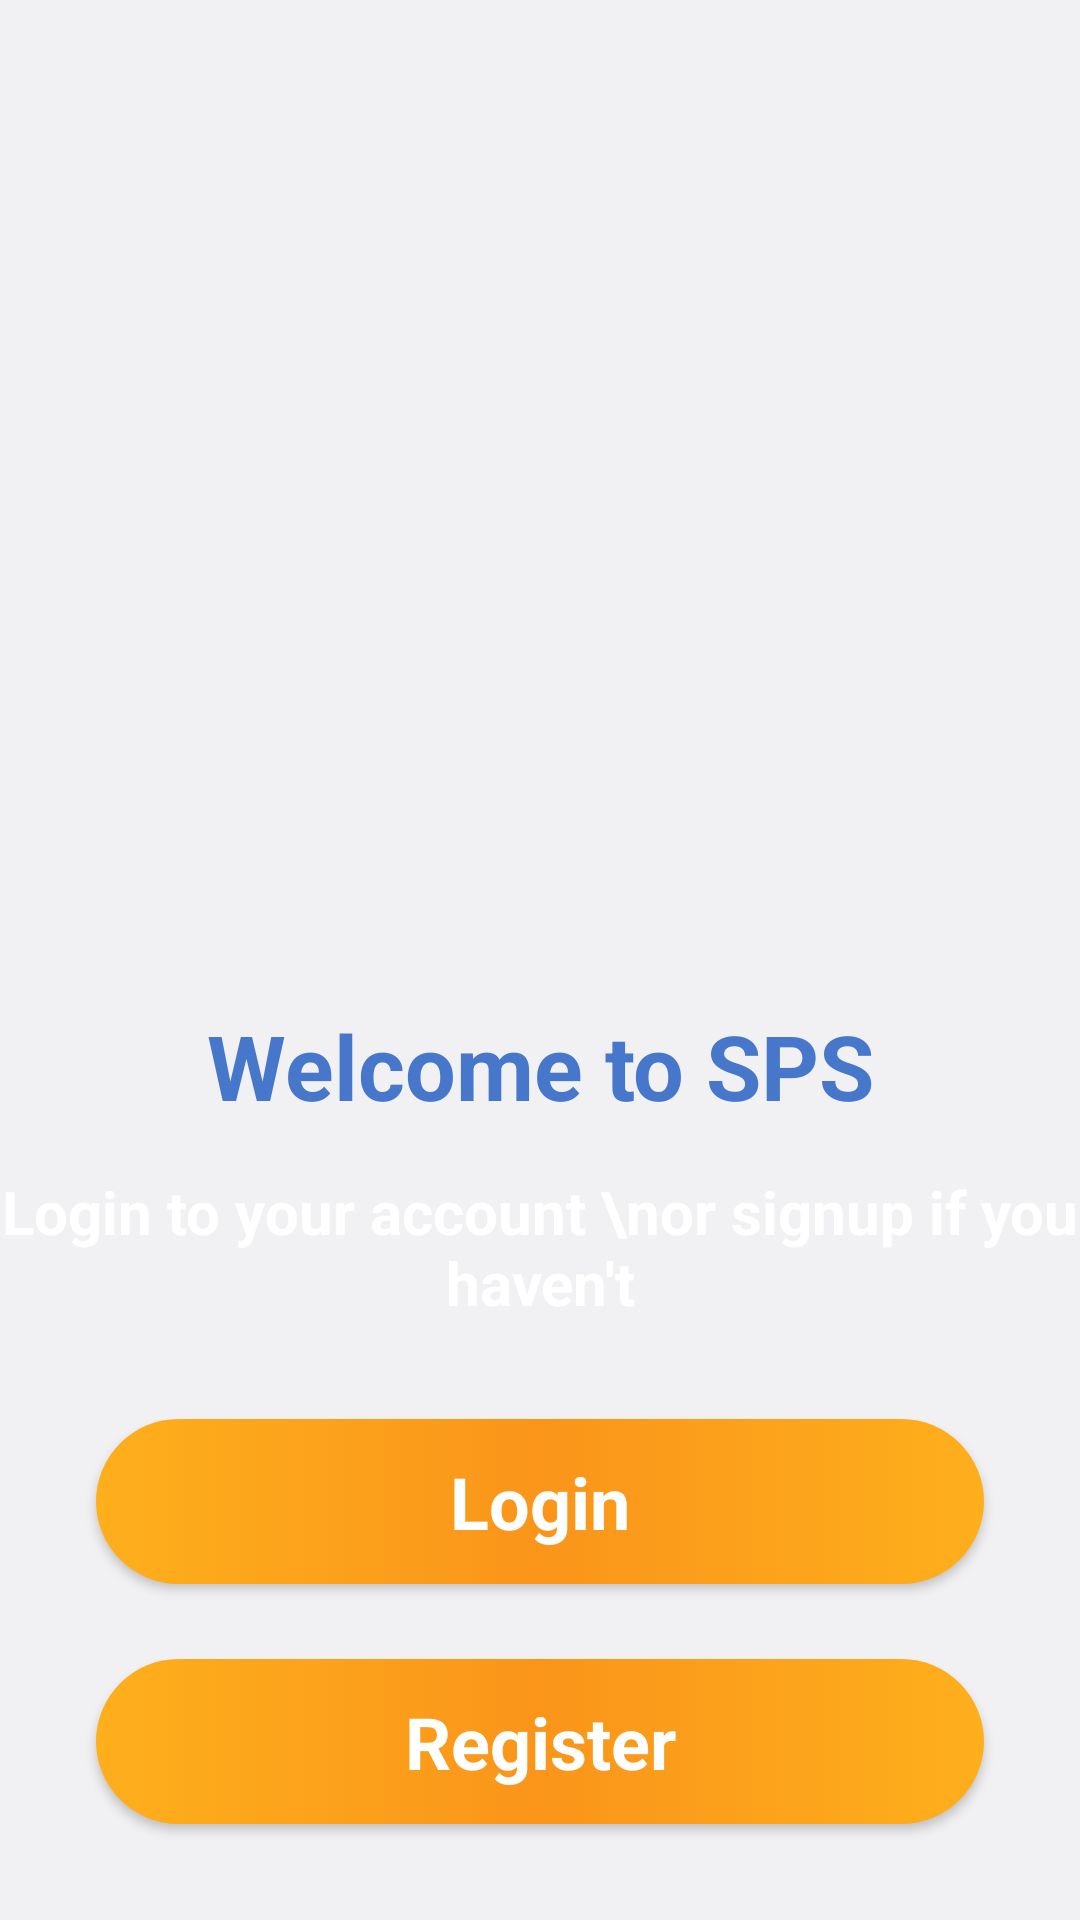

The Android layout XML behind this screen, and the referenced resources:
<!-- AndroidManifest.xml: application theme Theme.SPS20 -->
<!-- res/layout/activity_welcome.xml -->
<?xml version="1.0" encoding="utf-8"?>
<androidx.constraintlayout.widget.ConstraintLayout xmlns:android="http://schemas.android.com/apk/res/android"
    xmlns:app="http://schemas.android.com/apk/res-auto"
    xmlns:tools="http://schemas.android.com/tools"
    android:layout_width="match_parent"
    android:layout_height="match_parent"
    android:background="#f1f1f3"
    tools:context=".WelcomeActivity">


    <ImageView
        android:id="@+id/imageView"
        android:layout_width="match_parent"
        android:layout_height="wrap_content"
        android:scaleType="fitXY"
        app:layout_constraintBottom_toBottomOf="parent"
        app:layout_constraintEnd_toEndOf="parent"
        app:layout_constraintStart_toStartOf="parent"
        app:srcCompat="@drawable/background_intro"
         />

    <Button
        android:id="@+id/Login_btn"
        style="@android:style/Widget.Button"
        android:layout_width="0dp"
        android:layout_height="55dp"
        android:layout_marginStart="32dp"
        android:layout_marginEnd="32dp"
        android:layout_marginBottom="112dp"
        android:background="@drawable/orange_button"
        android:text="Login"
        android:textColor="@color/white"
        android:textSize="24sp"
        android:textStyle="bold"
        app:layout_constraintBottom_toBottomOf="@+id/imageView"
        app:layout_constraintEnd_toEndOf="parent"
        app:layout_constraintHorizontal_bias="0.0"
        app:layout_constraintStart_toStartOf="parent" />

    <Button
        android:id="@+id/Register_btn"
        android:layout_width="0dp"
        android:layout_height="55dp"
        android:layout_marginStart="32dp"
        android:layout_marginEnd="32dp"
        android:layout_marginBottom="32dp"
        android:textSize="24sp"
        android:textStyle="bold"
        android:textColor="@color/white"
        style="@android:style/Widget.Button"
        android:text="Register"
        android:background="@drawable/orange_button"
        app:layout_constraintBottom_toBottomOf="@+id/imageView"
        app:layout_constraintEnd_toEndOf="parent"
        app:layout_constraintStart_toStartOf="parent" />

    <TextView
        android:id="@+id/textView7"
        android:layout_width="wrap_content"
        android:layout_height="wrap_content"
        android:layout_marginStart="32dp"
        android:layout_marginEnd="32dp"
        android:layout_marginBottom="32dp"
        android:textSize="20sp"
        android:textStyle="bold"
        android:textColor="@color/white"
        android:textAlignment="center"
        android:text="Login to your account \nor signup if you haven't"
        app:layout_constraintBottom_toTopOf="@+id/Login_btn"
        app:layout_constraintEnd_toEndOf="parent"
        app:layout_constraintStart_toStartOf="@+id/imageView" />

    <ImageView
        android:id="@+id/imageView2"
        android:layout_width="wrap_content"
        android:layout_height="wrap_content"
        android:layout_marginTop="70dp"
        app:layout_constraintEnd_toEndOf="parent"
        app:layout_constraintStart_toStartOf="parent"
        app:layout_constraintTop_toTopOf="parent"
        app:srcCompat="@drawable/logo" />

    <TextView
        android:id="@+id/textView8"
        android:layout_width="wrap_content"
        android:layout_height="wrap_content"
        android:text="Welcome to SPS"
        android:textAlignment="center"
        android:textColor="#4777ca"
        android:textSize="30sp"
        android:textStyle="bold"
        app:layout_constraintBottom_toTopOf="@+id/imageView"
        app:layout_constraintEnd_toEndOf="@+id/imageView2"
        app:layout_constraintStart_toStartOf="@+id/imageView2"
        app:layout_constraintTop_toBottomOf="@+id/imageView2" />

</androidx.constraintlayout.widget.ConstraintLayout>
<!-- resources referenced by this layout -->
<resources>
  <color name="white">#FFFFFFFF</color>
  <!-- drawable orange_button (drawable) -->
  <?xml version="1.0" encoding="utf-8"?>
  <selector xmlns:android="http://schemas.android.com/apk/res/android">
      <item>
          <shape android:shape="rectangle">
              <corners android:radius="50dp" />
              <gradient android:angle="0" android:startColor="#feaf1c" android:centerColor="#fa951a" android:endColor="#feaf1c" />
  
          </shape>
      </item>
  </selector>
  <style name="Theme.SPS20" parent="Theme.AppCompat.NoActionBar">
          
          <item name="colorOnPrimary">@color/white</item>
          
          <item name="colorOnSecondary">@color/black</item>
          
          <item name="android:statusBarColor">?attr/colorPrimaryVariant</item>
          
      </style>
  <color name="black">#FF000000</color>
</resources>
